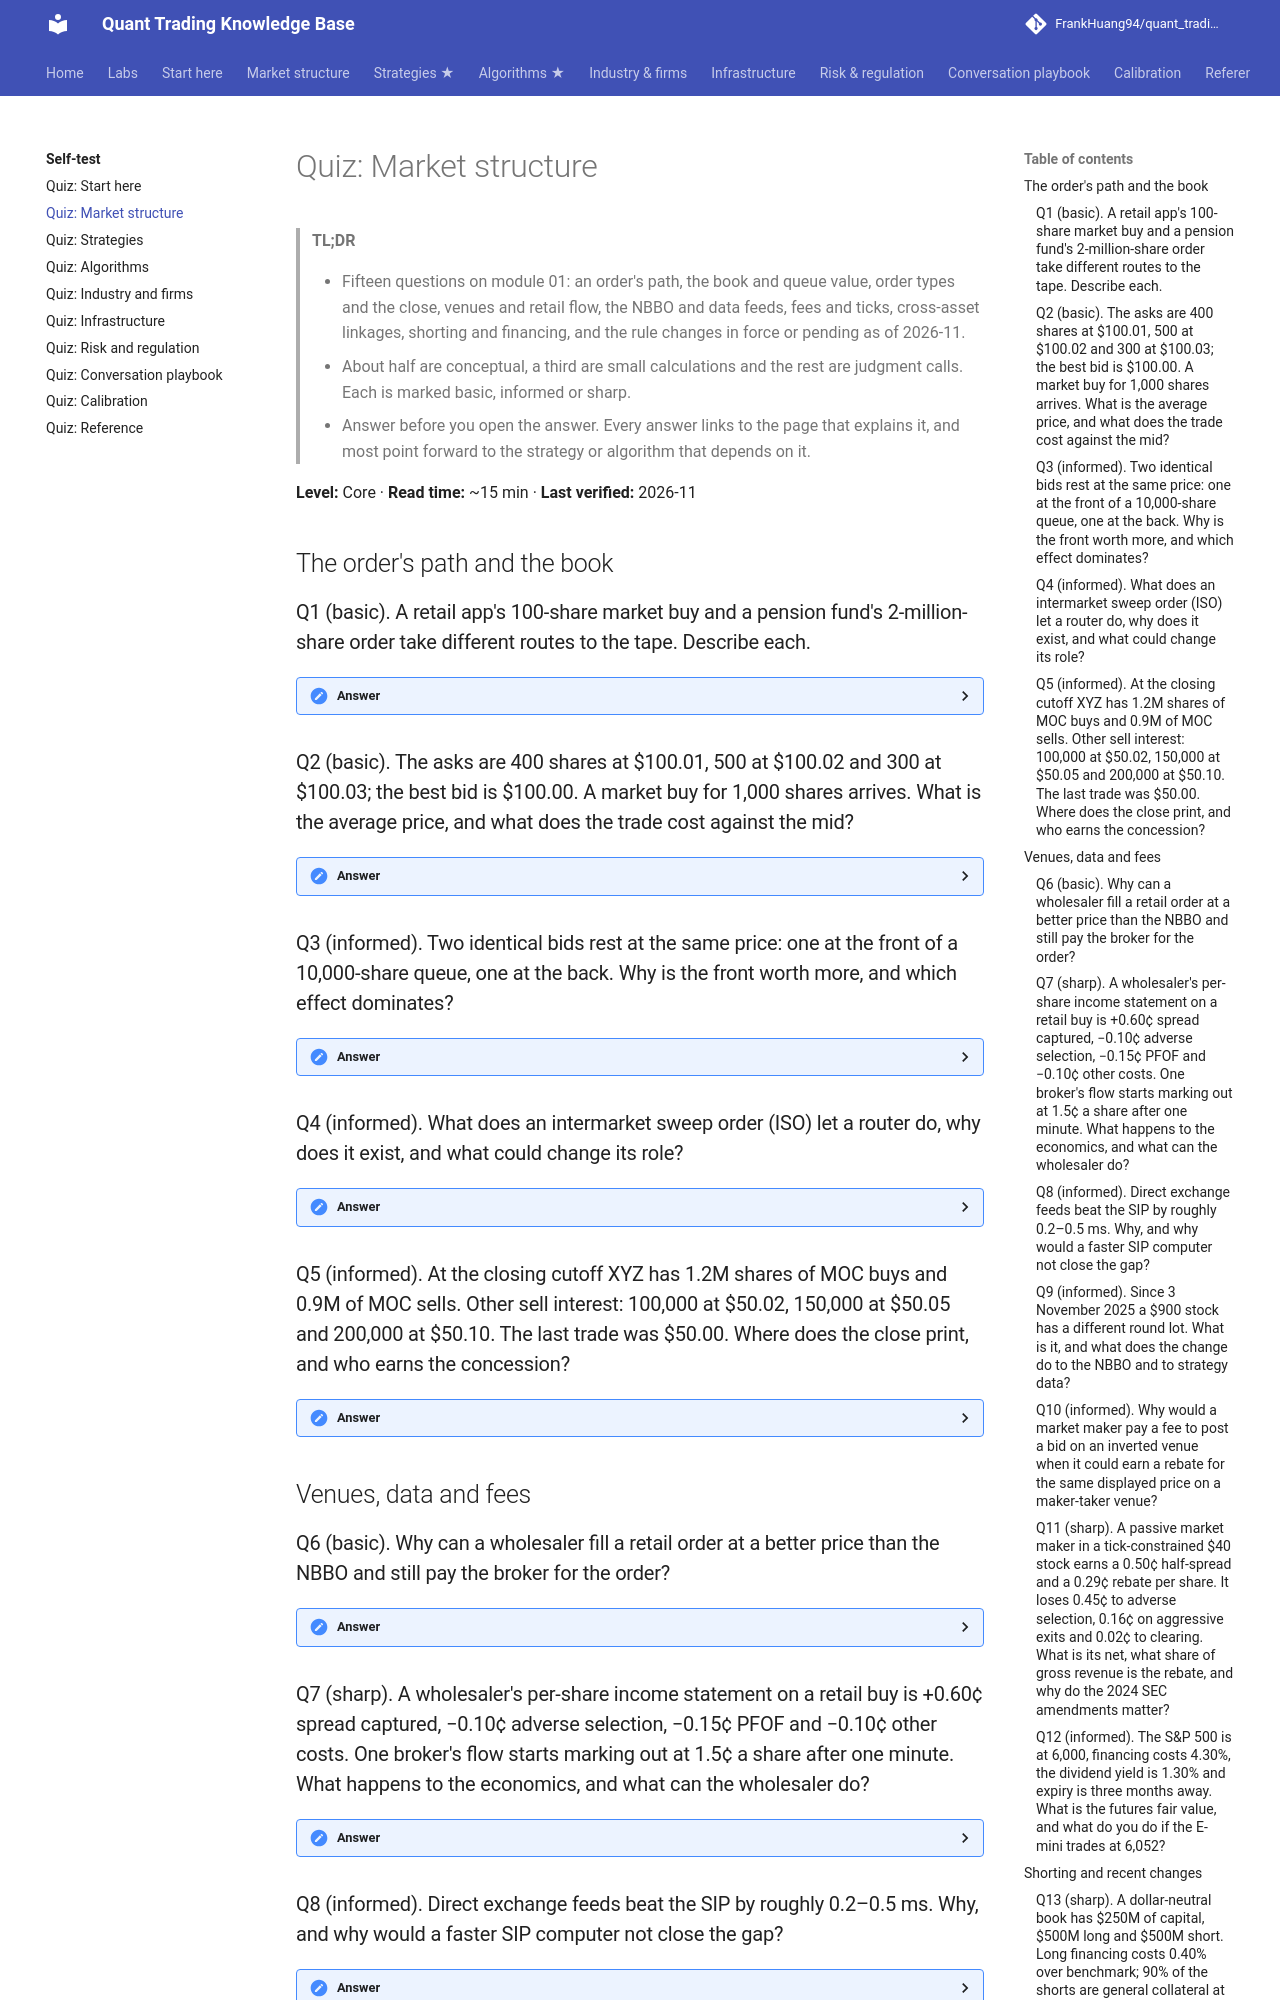

repository: FrankHuang94/quant_trading_claude · page: 10-self-test/quiz-01-market-structure/index.html · generator: mkdocs

# Quiz: Market structure

> **TL;DR**
>
> - Fifteen questions on module 01: an order's path, the book and queue value, order types and the close, venues and retail flow, the NBBO and data feeds, fees and ticks, cross-asset linkages, shorting and financing, and the rule changes in force or pending as of 2026-11.
> - About half are conceptual, a third are small calculations and the rest are judgment calls. Each is marked basic, informed or sharp.
> - Answer before you open the answer. Every answer links to the page that explains it, and most point forward to the strategy or algorithm that depends on it.

**Level:** Core · **Read time:** ~15 min · **Last verified:** 2026-11

## The order's path and the book

### Q1 (basic). A retail app's 100-share market buy and a pension fund's 2-million-share order take different routes to the tape. Describe each.

<details markdown="1">
<summary>Answer</summary>

**Retail:** the broker routes marketable orders to a wholesaler, which fills them as principal at or better than the NBBO, usually with price improvement, and reports them to a FINRA TRF. When the SEC proposed its Order Competition Rule in 2022, it found that more than 90% of individual investors' marketable orders went to six wholesalers `[Verified]`. **Institutional:** OMS → execution algo (VWAP, implementation shortfall) → smart order router, which slices child orders across exchanges, ATSs and the closing auction. Both trades are novated and netted at NSCC and settle at DTC on T+1. → [Life of a stock order](../01-market-structure/life-of-a-stock-order.md)

</details>

### Q2 (basic). The asks are 400 shares at \$100.01, 500 at \$100.02 and 300 at \$100.03; the best bid is \$100.00. A market buy for 1,000 shares arrives. What is the average price, and what does the trade cost against the mid?

<details markdown="1">
<summary>Answer</summary>

It fills 400 at 100.01, 500 at 100.02 and 100 at 100.03. Average = (40,004 + 50,010 + 10,003) ÷ 1,000 = **\$100.017**. Against the \$100.005 mid that is 1.2 cents a share, about 1.2 bps, or \$12 on a \$100k order. The book is left at 100.00 × 100.03; how fast it refills is its resilience. → [The limit order book](../01-market-structure/the-limit-order-book.md)

</details>

### Q3 (informed). Two identical bids rest at the same price: one at the front of a 10,000-share queue, one at the back. Why is the front worth more, and which effect dominates?

<details markdown="1">
<summary>Answer</summary>

The front fills on ordinary small sell orders. The back fills mainly when a large or informed seller sweeps the whole level, just before the price drops, so its fills carry worse adverse selection. In the page's illustrative numbers the front is worth +0.45¢ per share posted and the back −0.06¢; most of the gap is adverse selection, not fill rate. Lab 01 puts priority at about \$0.56 per 100 shares (synthetic lab result). → [The limit order book](../01-market-structure/the-limit-order-book.md) · [Queue position and order placement](../03-algorithms/f-market-making-and-hft-algorithms/queue-position-and-order-placement.md)

</details>

### Q4 (informed). What does an intermarket sweep order (ISO) let a router do, why does it exist, and what could change its role?

<details markdown="1">
<summary>Answer</summary>

The sender certifies that it is also taking out better-priced protected quotes elsewhere, so each venue may fill at once without checking away markets. Routers use ISOs to sweep several venues in the same microseconds. The order type exists because of the trade-through rule, Rule 611 of Regulation NMS. The SEC proposed rescinding Rule 611 and the locked/crossed-market ban on 11 June 2026, and the proposal was still pending as of 2026-11 `[Verified]`. → [Order types and auctions](../01-market-structure/order-types-and-auctions.md)

</details>

### Q5 (informed). At the closing cutoff XYZ has 1.2M shares of MOC buys and 0.9M of MOC sells. Other sell interest: 100,000 at \$50.02, 150,000 at \$50.05 and 200,000 at \$50.10. The last trade was \$50.00. Where does the close print, and who earns the concession?

<details markdown="1">
<summary>Answer</summary>

The auction picks the price that maximizes matched volume. At \$50.00 only 0.9M shares match, at \$50.02 1.0M, at \$50.05 1.15M; only at \$50.10 (1.35M offered) are all 1.2M bought shares matched. The close prints **\$50.10**, 20 bps above the last trade, and MOC buyers pay about \$120,000 more than at \$50.00 (illustrative). Auction liquidity providers who offset the published imbalance earn that concession. In practice the imbalance message attracts more sellers before 4:00 p.m. and shrinks the move. → [Order types and auctions](../01-market-structure/order-types-and-auctions.md) · [Auctions and closing liquidity](../02-strategies/a-liquidity-provision/auctions-and-closing-liquidity.md)

</details>

## Venues, data and fees

### Q6 (basic). Why can a wholesaler fill a retail order at a better price than the NBBO and still pay the broker for the order?

<details markdown="1">
<summary>Answer</summary>

Retail marketable orders are small, uncorrelated across accounts and rarely timed on short-horizon information, so their markouts are small. The wholesaler knows which broker sent the order (segmentation) and prices it as retail; an exchange sees anonymous orders and must price for its average counterparty. Whether that helps retail overall is contested: better fills and zero commissions on one side, an SEC-estimated \$1.5B-a-year "competitive shortfall" `[Verified]` and wider lit spreads on the other. → [Venues and retail flow](../01-market-structure/venues-and-retail-flow.md)

</details>

### Q7 (sharp). A wholesaler's per-share income statement on a retail buy is +0.60¢ spread captured, −0.10¢ adverse selection, −0.15¢ PFOF and −0.10¢ other costs. One broker's flow starts marking out at 1.5¢ a share after one minute. What happens to the economics, and what can the wholesaler do?

<details markdown="1">
<summary>Answer</summary>

Normal flow nets +0.60 − 0.10 − 0.15 − 0.10 = **+0.25¢** a share. At a 1.5¢ markout it is +0.60 − 1.50 − 0.15 − 0.10 = **−1.15¢** (illustrative). The business rests on telling those counterparties apart. The wholesaler can segment more finely (broker, order type, stock), cut price improvement or PFOF for that segment, or stop internalizing it and route it to an exchange. → [Venues and retail flow](../01-market-structure/venues-and-retail-flow.md) · [Retail flow internalization](../02-strategies/a-liquidity-provision/retail-flow-internalization.md)

</details>
